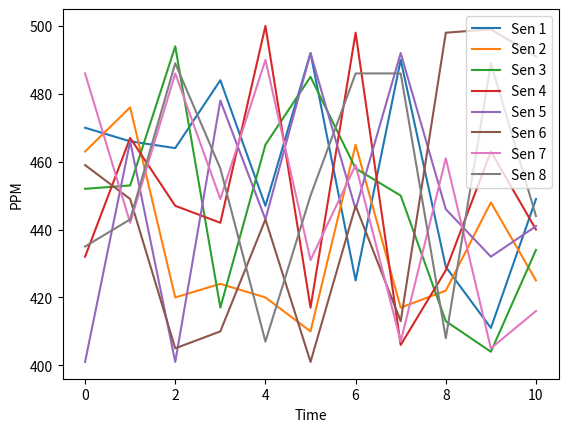

Write the Python code that produced this figure.
import matplotlib.pyplot as plotter
import random as rand

num_sensors = 8
range_val1 = 400
range_val2 = 500
num_val_per_sen = 11
time = 11
increment = 1

if __name__ == '__main__':
    x_axis: list[int] = []
    for incr in range(0, time, increment):
        x_axis.append(incr)

    values = []
    for i in range(num_sensors):
        values.append([])
        for x in range(num_val_per_sen):
            values[i].append(rand.randint(range_val1, range_val2))

    my_subplotter = plotter.subplot()

    n = 0  # numbered sensor
    for sen_val in values:
        n += 1
        my_subplotter.plot(x_axis, sen_val, label=("Sen " + str(n)))

    plotter.xlabel("Time")
    plotter.ylabel("PPM")
    my_subplotter.legend()
    plotter.show()
